Run: headless pygame with SDL's dummy video driver; simulated clock (each Clock.tick advances the game by its frame time, no real sleeping); random seed 0; keys injected as events and as key.get_pressed() state; mouse plan: one left click at the window centre at the start of phase 2, then a move to the lower-right quarter at the start of phase 3.
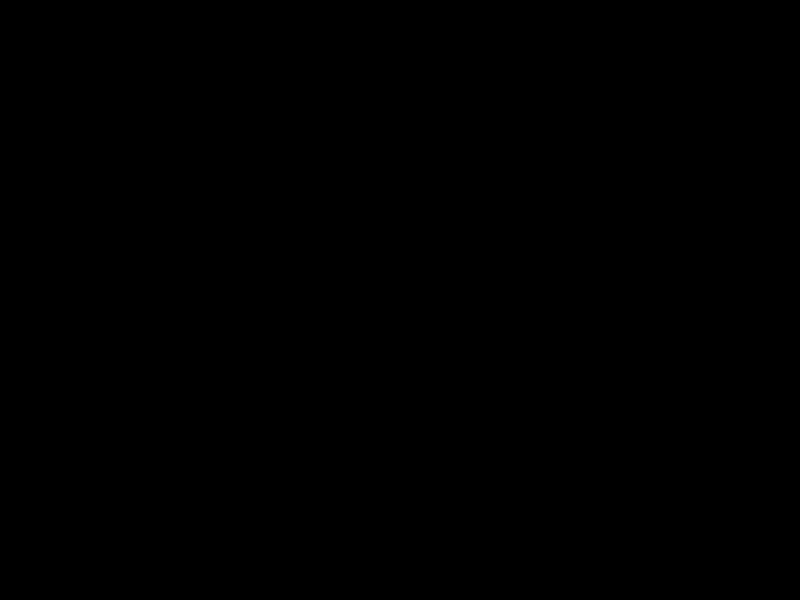
Frame 1 of 4 · flips 1–60 · no input
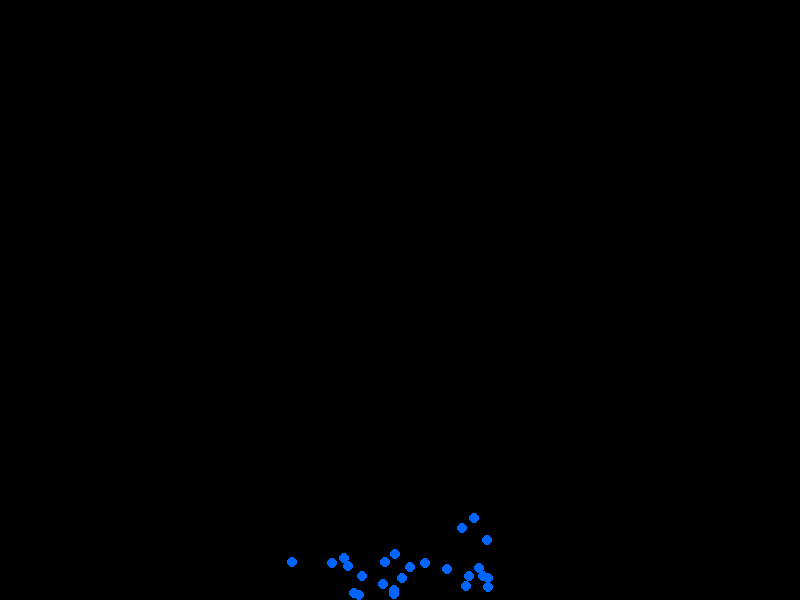
Frame 2 of 4 · flips 61–180 · clicked the window centre · tapped SPACE, RETURN · held RIGHT (→), D
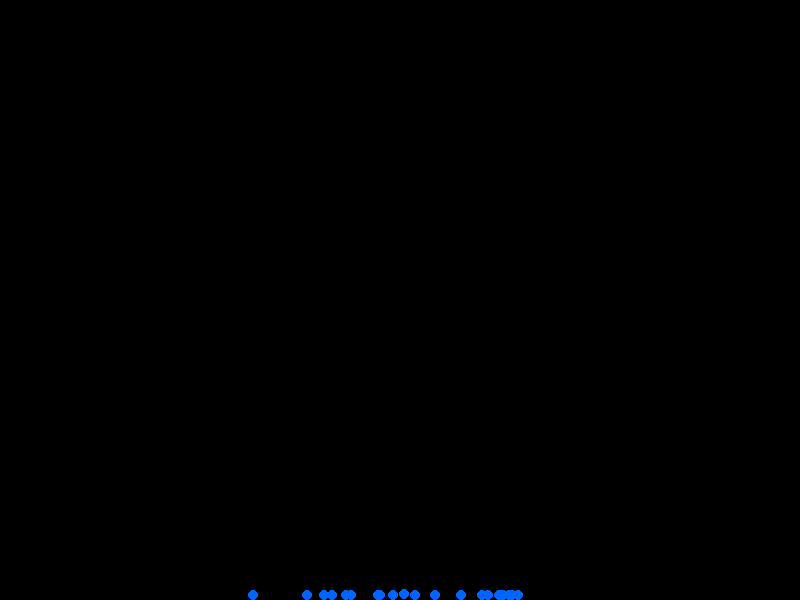
Frame 3 of 4 · flips 181–300 · moved the mouse to the lower-right quarter · held DOWN (↓), S
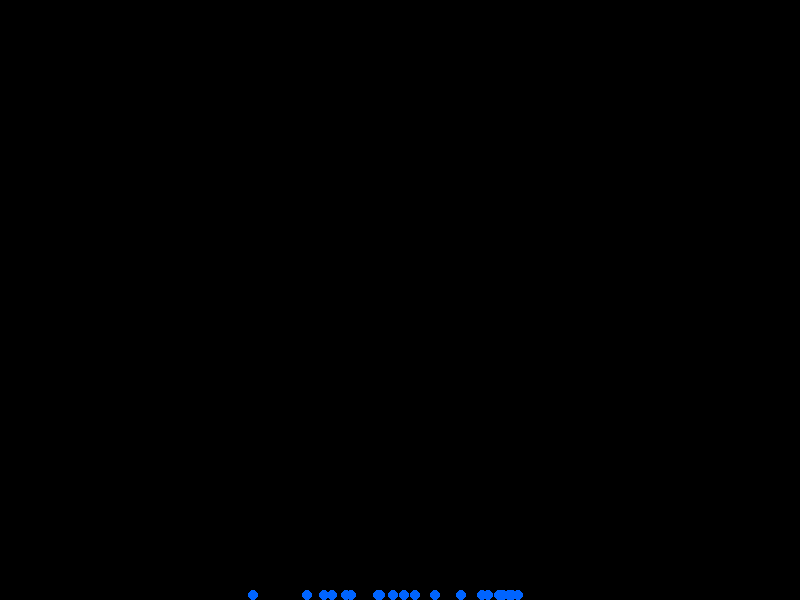
Frame 4 of 4 · flips 301–420 · held LEFT (←), A, UP (↑), W

The pygame program that drew these frames:

import pygame
import random

# 초기화
pygame.init()

# 화면 크기 설정
WIDTH, HEIGHT = 800, 600
screen = pygame.display.set_mode((WIDTH, HEIGHT))
pygame.display.set_caption("Fluid Simulation")

# 색상 정의
WHITE = (255, 255, 255)
BLUE = (0, 100, 255)
BLACK = (0, 0, 0)

# 물방울 입자 클래스 정의
class Particle:
    def __init__(self, x, y):
        self.x = x
        self.y = y
        self.vx = random.uniform(-1, 1)  # 수평 속도
        self.vy = random.uniform(1, 3)  # 초기 아래쪽 수직 속도
        self.radius = 5  # 입자의 크기

    def update(self, particles): # 중력 효과 적용
        self.vy += 0.3

        # 속도에 따른 위치 업데이트
        self.x += self.vx
        self.y += self.vy

        # 바닥 충돌 및 반발 처리
        if self.y >= HEIGHT - self.radius:
            self.y = HEIGHT - self.radius
            self.vy *= -0.6  # 반발력
            self.vx *= 0.9   # 마찰 효과

        # 다른 입자와 충돌 처리
        for other in particles:
            if other != self:
                dist = ((self.x - other.x) ** 2 + (self.y - other.y) ** 2) ** 0.5
                if dist < self.radius * 2:  # 겹침 발생 시 반발 처리
                    overlap = self.radius * 2 - dist
                    self.vy -= overlap * 0.09  # 위로 밀어내는 효과
                    other.vy += overlap * 0.1

        # 화면 밖으로 나가지 않도록 제한
        if self.x <= self.radius or self.x >= WIDTH - self.radius:
            self.vx *= -1

    def draw(self, screen):
        pygame.draw.circle(screen, BLUE, (int(self.x), int(self.y)), self.radius)

# 파티클 리스트 생성
particles = []

# 게임 루프
running = True
clock = pygame.time.Clock()
while running:
    screen.fill(BLACK)

    for event in pygame.event.get():
        if event.type == pygame.QUIT:
            running = False

    # 마우스를 누르고 있을 때 물방울 생성
    if pygame.mouse.get_pressed()[0]:
        mx, my = pygame.mouse.get_pos()
        for _ in range(5):  # 여러 개 생성
            particles.append(Particle(mx, my))

    # 파티클 업데이트 및 그리기
    for particle in particles:
        particle.update(particles)
        particle.draw(screen)

    # 오래된 입자 제거 (화면 아래로 사라지는 경우)
    particles = [p for p in particles if p.y < HEIGHT + 50]

    pygame.display.flip()
    clock.tick(60)

pygame.quit()
